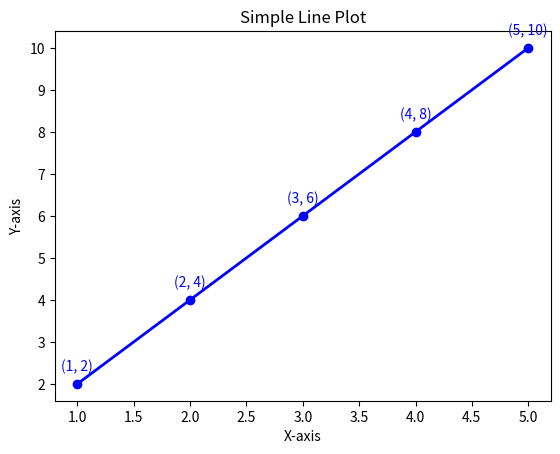

Recreate this plot in Python.
# line_plot.py

import matplotlib.pyplot as plt

# Data
x = [1, 2, 3, 4, 5]
y = [2, 4, 6, 8, 10]

# Create a line plot
plt.plot(x, y, marker='o', color='b', linestyle='-', linewidth=2)
plt.title("Simple Line Plot")
plt.xlabel("X-axis")
plt.ylabel("Y-axis")

# Add labels for each point
for i in range(len(x)):
    plt.text(x[i], y[i] + 0.3, f"({x[i]}, {y[i]})", ha='center', color='blue')

# Show the plot
plt.show()
